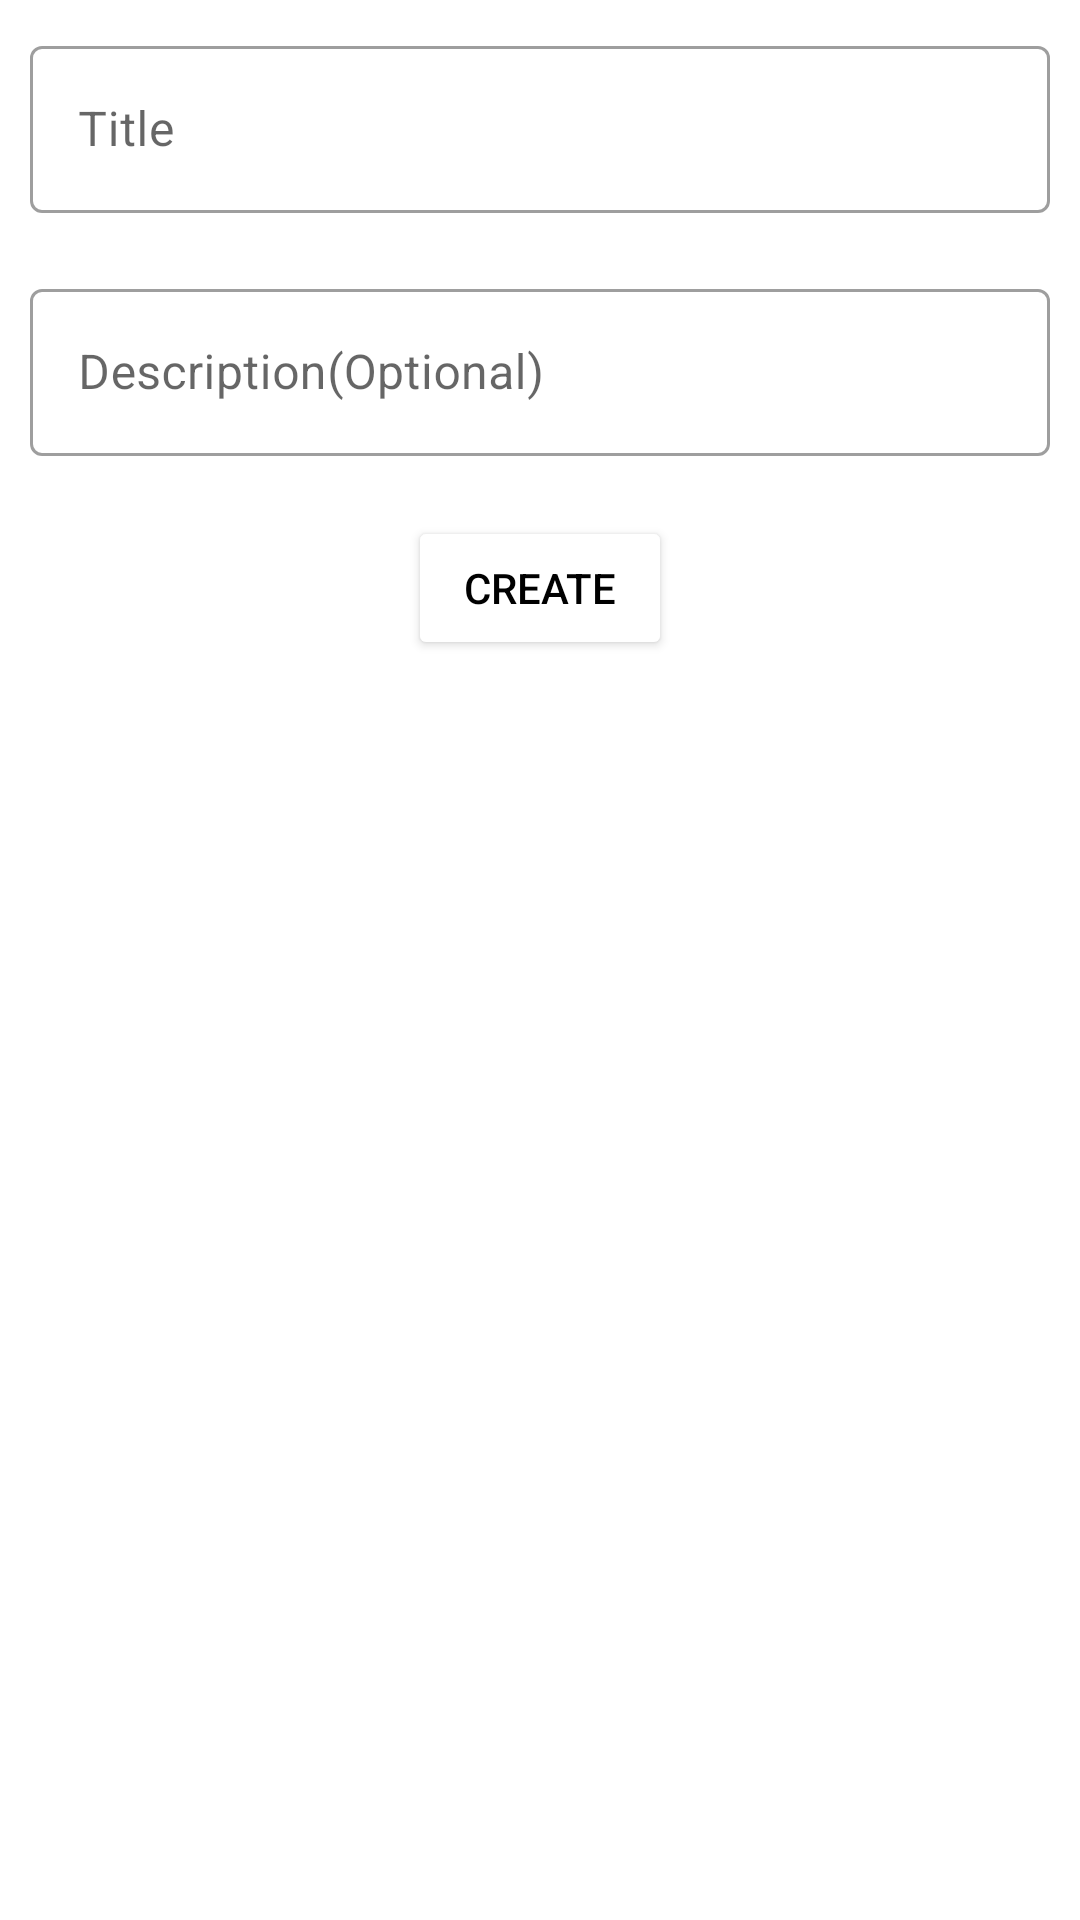

Layout XML and referenced resources for this Android screen:
<!-- AndroidManifest.xml: application theme Theme.Elite_classroom -->
<!-- res/layout/fragment_newmaterial.xml -->
<?xml version="1.0" encoding="utf-8"?>
<LinearLayout xmlns:android="http://schemas.android.com/apk/res/android"
    android:layout_width="match_parent"
    android:layout_height="match_parent"
    xmlns:tools="http://schemas.android.com/tools"
    android:orientation="vertical">
    <com.google.android.material.textfield.TextInputLayout
        style="@style/Widget.MaterialComponents.TextInputLayout.OutlinedBox"
        android:layout_width="match_parent"
        android:layout_height="wrap_content"
        android:layout_margin="10dp"
        tools:ignore="MissingClass">

        <androidx.appcompat.widget.AppCompatEditText
            android:id="@+id/material_title"
            android:layout_width="match_parent"
            android:layout_height="wrap_content"
            android:hint="Title"
            android:textColorHint="#7A8089" />
    </com.google.android.material.textfield.TextInputLayout>
    <com.google.android.material.textfield.TextInputLayout
        style="@style/Widget.MaterialComponents.TextInputLayout.OutlinedBox"
        android:layout_width="match_parent"
        android:layout_height="wrap_content"
        android:layout_margin="10dp"
        tools:ignore="MissingClass">

        <androidx.appcompat.widget.AppCompatEditText
            android:id="@+id/material_description"
            android:layout_width="match_parent"
            android:layout_height="wrap_content"
            android:hint="Description(Optional)"
            android:textColorHint="#7A8089" />
    </com.google.android.material.textfield.TextInputLayout>
    <Button
        android:id="@+id/create_material"
        android:layout_width="wrap_content"
        android:layout_height="wrap_content"
        android:layout_gravity="center_horizontal"
        android:backgroundTint="@color/white"
        android:text="Create"
        android:textColor="@color/black"
        android:layout_marginTop="10dp"/>

    <TextView
        android:id="@+id/attachement_text"
        android:layout_width="wrap_content"
        android:text="Attachments"
        android:textSize="18sp"
        android:visibility="gone"
        android:layout_height="wrap_content">
    </TextView>

    <View
        android:id="@+id/attachment_divider"
        android:layout_width="match_parent"
        android:layout_marginTop="15dp"
        android:visibility="gone"
        android:layout_height="1dp"
        android:background="#D3D1D1"/>


    <RelativeLayout
        android:id="@+id/attachement_layout"
        android:layout_width="wrap_content"
        android:layout_height="40dp"
        android:visibility="gone"
        android:layout_marginStart="20dp"
        android:layout_marginTop="20dp"
        android:layout_marginEnd="20dp"
        android:background="@drawable/attachement_background">

        <ImageView
            android:id="@+id/file_symbol"
            android:layout_width="30dp"
            android:layout_height="30dp"
            android:layout_centerVertical="true"
            android:layout_marginStart="14dp"
            android:layout_marginLeft="20dp"></ImageView>

        <TextView
            android:id="@+id/file_name"
            android:layout_width="wrap_content"
            android:layout_height="25dp"
            android:layout_centerVertical="true"
            android:layout_marginStart="60dp"
            android:layout_marginLeft="60dp"
            android:layout_marginEnd="20dp"
            android:maxLines="1"
            android:layout_marginRight="30dp"
            android:gravity="center_vertical"
            android:text="dofsdjfosjo"
            android:textColor="#000"
            android:textSize="15sp"
            android:textStyle="bold">

        </TextView>

    </RelativeLayout>

</LinearLayout>
<!-- resources referenced by this layout -->
<resources>
  <color name="black">#FF000000</color>
  <color name="white">#FFFFFFFF</color>
  <style name="Theme.Elite_classroom" parent="Theme.MaterialComponents.DayNight.NoActionBar">
          
  
          <item name="colorPrimaryVariant">@color/white</item>
          <item name="colorOnPrimary">@color/white</item>
          <item name="colorPrimary">@color/blue_colour</item>
  
  
  
  
          
          <item name="colorSecondary">@color/teal_200</item>
          <item name="colorSecondaryVariant">@color/teal_700</item>
          <item name="colorOnSecondary">@color/black</item>
          
          <item name="android:statusBarColor" tools:targetApi="l">?attr/colorPrimaryVariant</item>
          <item name="android:windowLightStatusBar" tools:targetApi="m">true</item>
  
          
      </style>
  <color name="teal_200">#FF03DAC5</color>
  <color name="teal_700">#FF018786</color>
</resources>
